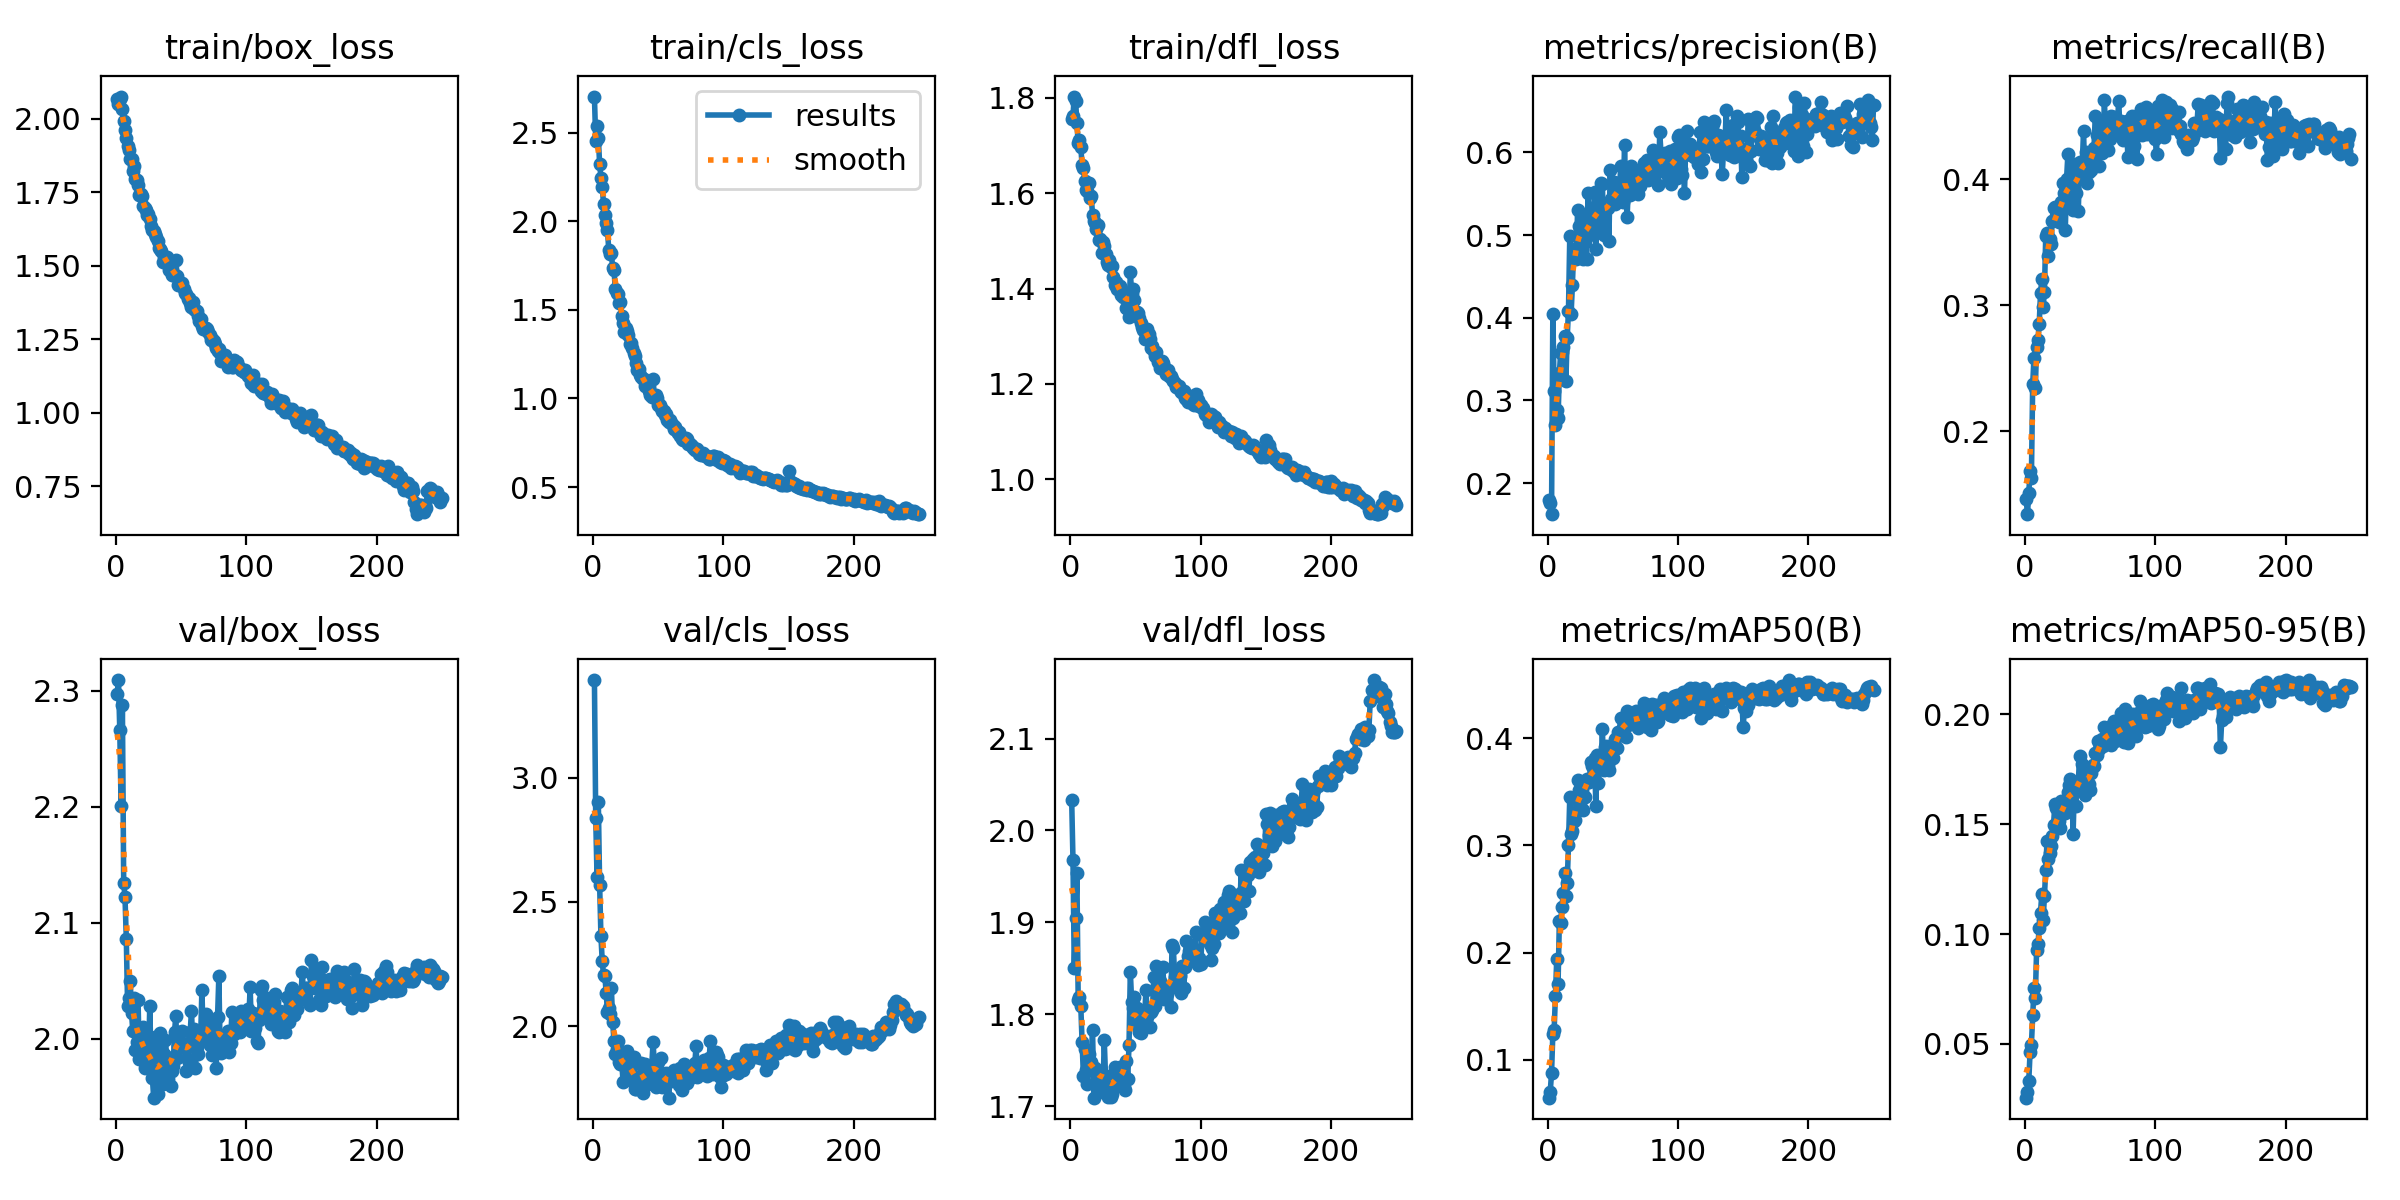

Values plotted in this chart, from the file beside it:
epoch, time, train/box_loss, train/cls_loss, train/dfl_loss, metrics/precision(B), metrics/recall(B), metrics/mAP50(B), metrics/mAP50-95(B), val/box_loss, val/cls_loss, val/dfl_loss, lr/pg0, lr/pg1, lr/pg2
1, 179, 2.067, 2.705, 1.755, 0.1797, 0.1459, 0.06448, 0.02558, 2.297, 3.392, 2.034, 0.0003682, 0.0003682, 0.0003682
2, 467.4, 2.052, 2.454, 1.763, 0.1756, 0.1341, 0.07017, 0.02822, 2.309, 2.835, 1.968, 0.0007356, 0.0007356, 0.0007356
3, 836.7, 2.067, 2.539, 1.803, 0.1624, 0.1509, 0.08707, 0.03318, 2.266, 2.601, 1.85, 0.0011, 0.0011, 0.0011
4, 1508, 2.076, 2.471, 1.794, 0.405, 0.1681, 0.1242, 0.04634, 2.201, 2.9, 1.904, 0.001098, 0.001098, 0.001098
5, 2344, 2.032, 2.324, 1.747, 0.3109, 0.1626, 0.1278, 0.04965, 2.288, 2.567, 1.954, 0.001093, 0.001093, 0.001093
6, 3050, 1.993, 2.245, 1.704, 0.2709, 0.2371, 0.1596, 0.06312, 2.134, 2.361, 1.815, 0.001089, 0.001089, 0.001089
7, 3388, 1.963, 2.194, 1.711, 0.2887, 0.2583, 0.1943, 0.07546, 2.122, 2.261, 1.819, 0.001085, 0.001085, 0.001085
8, 4020, 1.936, 2.096, 1.696, 0.2786, 0.2339, 0.1708, 0.07087, 2.086, 2.204, 1.809, 0.00108, 0.00108, 0.00108
9, 4384, 1.909, 2.037, 1.659, 0.3326, 0.2664, 0.2295, 0.09269, 2.028, 2.202, 1.769, 0.001076, 0.001076, 0.001076
10, 4757, 1.895, 1.993, 1.653, 0.3574, 0.2721, 0.228, 0.09529, 2.035, 2.136, 1.733, 0.001071, 0.001071, 0.001071
11, 5465, 1.863, 1.948, 1.625, 0.3586, 0.285, 0.2427, 0.1026, 2.05, 2.058, 1.762, 0.001067, 0.001067, 0.001067
12, 5999, 1.863, 1.841, 1.607, 0.3651, 0.3095, 0.2554, 0.1097, 2.022, 2.073, 1.739, 0.001063, 0.001063, 0.001063
13, 6729, 1.822, 1.813, 1.605, 0.3774, 0.3205, 0.2745, 0.1184, 2.006, 2.05, 1.724, 0.001058, 0.001058, 0.001058
14, 7517, 1.839, 1.822, 1.621, 0.3237, 0.2987, 0.2527, 0.1064, 2.035, 2.156, 1.756, 0.001054, 0.001054, 0.001054
15, 8187, 1.795, 1.734, 1.59, 0.376, 0.3101, 0.2646, 0.1172, 1.99, 2.015, 1.743, 0.001049, 0.001049, 0.001049
16, 8573, 1.79, 1.728, 1.594, 0.4083, 0.3549, 0.3002, 0.1291, 1.997, 1.942, 1.749, 0.001045, 0.001045, 0.001045
17, 9073, 1.774, 1.617, 1.555, 0.4993, 0.357, 0.3454, 0.1424, 2.033, 1.89, 1.783, 0.001041, 0.001041, 0.001041
18, 9377, 1.742, 1.595, 1.541, 0.4042, 0.3391, 0.3103, 0.1343, 1.982, 1.909, 1.709, 0.001036, 0.001036, 0.001036
19, 9713, 1.742, 1.59, 1.537, 0.4395, 0.3525, 0.3135, 0.1368, 1.998, 1.941, 1.742, 0.001032, 0.001032, 0.001032
20, 10281, 1.738, 1.539, 1.524, 0.4829, 0.3489, 0.3226, 0.1401, 2.002, 1.855, 1.735, 0.001027, 0.001027, 0.001027
21, 10739, 1.704, 1.547, 1.533, 0.4749, 0.367, 0.3242, 0.1445, 2.01, 1.847, 1.735, 0.001023, 0.001023, 0.001023
22, 11190, 1.697, 1.464, 1.501, 0.4712, 0.3772, 0.3437, 0.1497, 1.975, 1.85, 1.731, 0.001019, 0.001019, 0.001019
23, 12085, 1.69, 1.427, 1.503, 0.531, 0.3776, 0.3613, 0.1591, 1.976, 1.777, 1.73, 0.001014, 0.001014, 0.001014
24, 12681, 1.672, 1.376, 1.474, 0.5117, 0.3711, 0.3518, 0.1573, 1.982, 1.858, 1.721, 0.00101, 0.00101, 0.00101
25, 13565, 1.676, 1.4, 1.498, 0.5086, 0.3691, 0.338, 0.1499, 1.982, 1.89, 1.716, 0.001005, 0.001005, 0.001005
26, 13931, 1.657, 1.383, 1.489, 0.5203, 0.3663, 0.3518, 0.1513, 2.028, 1.9, 1.772, 0.001001, 0.001001, 0.001001
27, 14293, 1.636, 1.357, 1.473, 0.4716, 0.3699, 0.3329, 0.1483, 1.979, 1.829, 1.73, 0.0009966, 0.0009966, 0.0009966
28, 14771, 1.621, 1.31, 1.455, 0.5235, 0.3822, 0.3595, 0.1603, 1.966, 1.782, 1.731, 0.0009922, 0.0009922, 0.0009922
29, 15171, 1.619, 1.312, 1.45, 0.4921, 0.397, 0.3452, 0.1552, 1.949, 1.836, 1.71, 0.0009878, 0.0009878, 0.0009878
30, 15581, 1.608, 1.285, 1.461, 0.4714, 0.3889, 0.3624, 0.1597, 2.001, 1.846, 1.733, 0.0009834, 0.0009834, 0.0009834
31, 16273, 1.597, 1.258, 1.444, 0.5515, 0.3596, 0.3592, 0.155, 1.97, 1.876, 1.709, 0.000979, 0.000979, 0.000979
32, 16951, 1.583, 1.238, 1.447, 0.5007, 0.4005, 0.3594, 0.1604, 1.952, 1.748, 1.714, 0.0009746, 0.0009746, 0.0009746
33, 17466, 1.562, 1.199, 1.424, 0.5017, 0.4198, 0.3778, 0.1645, 1.97, 1.747, 1.719, 0.0009702, 0.0009702, 0.0009702
34, 18157, 1.557, 1.162, 1.408, 0.5241, 0.3944, 0.3738, 0.1679, 2.005, 1.771, 1.742, 0.0009658, 0.0009658, 0.0009658
35, 18644, 1.551, 1.168, 1.414, 0.5252, 0.3798, 0.3756, 0.1703, 1.977, 1.758, 1.73, 0.0009614, 0.0009614, 0.0009614
36, 19078, 1.512, 1.135, 1.399, 0.5517, 0.4061, 0.3814, 0.1685, 1.961, 1.799, 1.737, 0.000957, 0.000957, 0.000957
37, 19583, 1.53, 1.119, 1.401, 0.4836, 0.3755, 0.3369, 0.1453, 1.987, 1.853, 1.727, 0.0009526, 0.0009526, 0.0009526
38, 19906, 1.519, 1.111, 1.406, 0.5359, 0.4119, 0.3845, 0.1681, 1.999, 1.732, 1.743, 0.0009482, 0.0009482, 0.0009482
39, 20505, 1.529, 1.112, 1.386, 0.5372, 0.3894, 0.3582, 0.1584, 1.984, 1.806, 1.731, 0.0009438, 0.0009438, 0.0009438
40, 21156, 1.507, 1.069, 1.383, 0.5041, 0.4089, 0.3765, 0.1683, 1.965, 1.847, 1.737, 0.0009394, 0.0009394, 0.0009394
41, 21675, 1.487, 1.092, 1.386, 0.563, 0.3751, 0.3722, 0.1691, 1.98, 1.794, 1.721, 0.000935, 0.000935, 0.000935
42, 21998, 1.508, 1.07, 1.382, 0.5622, 0.414, 0.4089, 0.181, 1.959, 1.768, 1.717, 0.0009306, 0.0009306, 0.0009306
43, 22463, 1.469, 1.04, 1.358, 0.4999, 0.4071, 0.3705, 0.1655, 1.972, 1.831, 1.749, 0.0009262, 0.0009262, 0.0009262
44, 22844, 1.468, 1.018, 1.358, 0.5294, 0.4107, 0.3921, 0.1774, 1.976, 1.789, 1.73, 0.0009218, 0.0009218, 0.0009218
45, 23217, 1.469, 1.009, 1.34, 0.5348, 0.4381, 0.3928, 0.1753, 2.006, 1.845, 1.767, 0.0009174, 0.0009174, 0.0009174
46, 240.7, 1.518, 1.109, 1.435, 0.5328, 0.4014, 0.3749, 0.1631, 2.02, 1.938, 1.846, 0.000913, 0.000913, 0.000913
47, 548.9, 1.466, 1.013, 1.389, 0.4925, 0.4213, 0.3705, 0.1652, 1.983, 1.84, 1.814, 0.0009086, 0.0009086, 0.0009086
48, 1230, 1.435, 1.018, 1.399, 0.5788, 0.3972, 0.3926, 0.1726, 1.994, 1.755, 1.807, 0.0009042, 0.0009042, 0.0009042
49, 1850, 1.443, 1.001, 1.376, 0.5443, 0.4058, 0.3814, 0.168, 2.005, 1.826, 1.819, 0.0008998, 0.0008998, 0.0008998
50, 2173, 1.439, 0.9647, 1.349, 0.5413, 0.415, 0.3817, 0.1654, 1.993, 1.855, 1.792, 0.0008954, 0.0008954, 0.0008954
51, 2820, 1.442, 0.9604, 1.351, 0.5637, 0.4075, 0.3916, 0.1733, 2.006, 1.768, 1.807, 0.000891, 0.000891, 0.000891
52, 3538, 1.42, 0.9436, 1.35, 0.5372, 0.4141, 0.3997, 0.177, 1.994, 1.874, 1.787, 0.0008866, 0.0008866, 0.0008866
53, 4204, 1.406, 0.9303, 1.338, 0.5487, 0.4246, 0.3912, 0.1765, 1.995, 1.757, 1.781, 0.0008822, 0.0008822, 0.0008822
54, 4646, 1.404, 0.9268, 1.328, 0.5443, 0.4498, 0.4056, 0.1821, 1.972, 1.799, 1.779, 0.0008778, 0.0008778, 0.0008778
55, 5103, 1.388, 0.9062, 1.32, 0.5437, 0.4352, 0.4049, 0.1816, 1.982, 1.775, 1.784, 0.0008734, 0.0008734, 0.0008734
56, 5765, 1.389, 0.9104, 1.312, 0.5839, 0.4256, 0.4193, 0.1878, 1.982, 1.811, 1.798, 0.000869, 0.000869, 0.000869
57, 6436, 1.373, 0.877, 1.295, 0.5653, 0.4104, 0.4067, 0.1843, 2.005, 1.787, 1.799, 0.0008646, 0.0008646, 0.0008646
58, 7242, 1.358, 0.8693, 1.31, 0.5396, 0.4432, 0.4095, 0.185, 2.024, 1.713, 1.826, 0.0008602, 0.0008602, 0.0008602
59, 7986, 1.376, 0.8811, 1.315, 0.6094, 0.4207, 0.4181, 0.1889, 1.994, 1.798, 1.797, 0.0008558, 0.0008558, 0.0008558
60, 8536, 1.353, 0.8644, 1.304, 0.547, 0.4225, 0.4016, 0.1855, 2.008, 1.778, 1.807, 0.0008514, 0.0008514, 0.0008514
... 190 more rows
